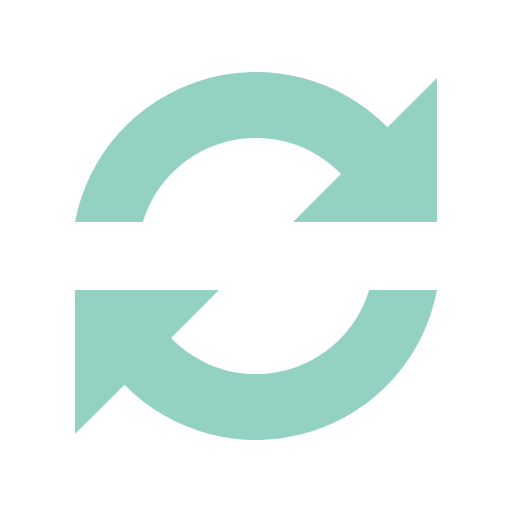
t = 0.00 s
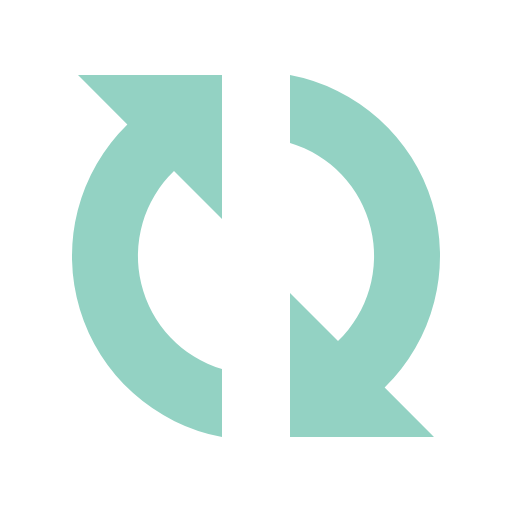
t = 0.18 s
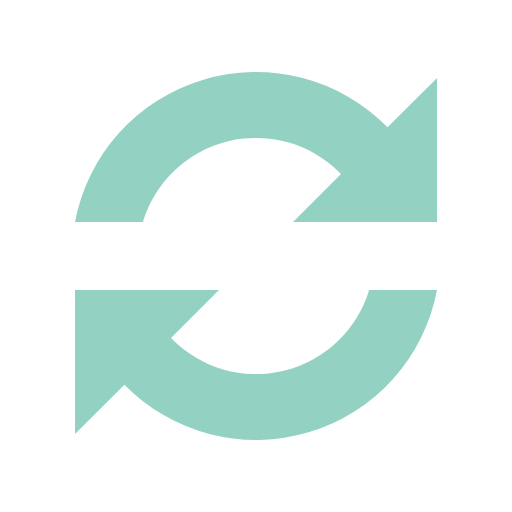
t = 0.36 s
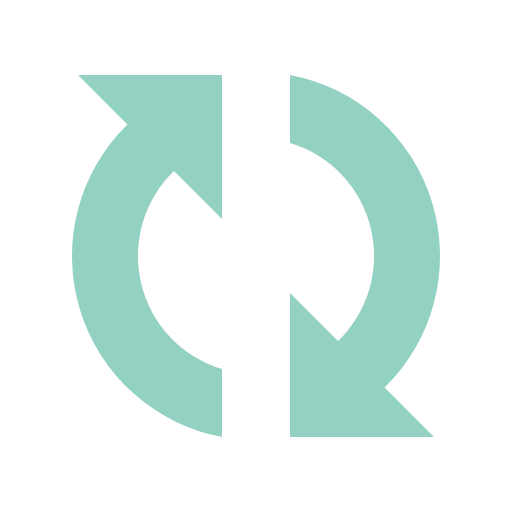
t = 0.54 s

The animated SVG that drew these frames (rendered in a browser with its animation timeline set to each time). Animation: 1 SMIL element (animateTransform=1); one cycle of 0.72 s, repeats indefinitely.

<?xml version="1.0" encoding="UTF-8" standalone="no"?><svg xmlns:svg="http://www.w3.org/2000/svg" xmlns="http://www.w3.org/2000/svg" xmlns:xlink="http://www.w3.org/1999/xlink" version="1.0" width="80px" height="80px" viewBox="0 0 128 128" xml:space="preserve"><g><path fill="#93d2c3" fill-opacity="1" d="M109.25 55.5h-36l12-12a29.54 29.54 0 0 0-49.53 12H18.75A46.04 46.04 0 0 1 96.9 31.84l12.35-12.34v36zm-90.5 17h36l-12 12a29.54 29.54 0 0 0 49.53-12h16.97A46.04 46.04 0 0 1 31.1 96.16L18.74 108.5v-36z"/><animateTransform attributeName="transform" type="rotate" from="0 64 64" to="360 64 64" dur="720ms" repeatCount="indefinite"></animateTransform></g></svg>